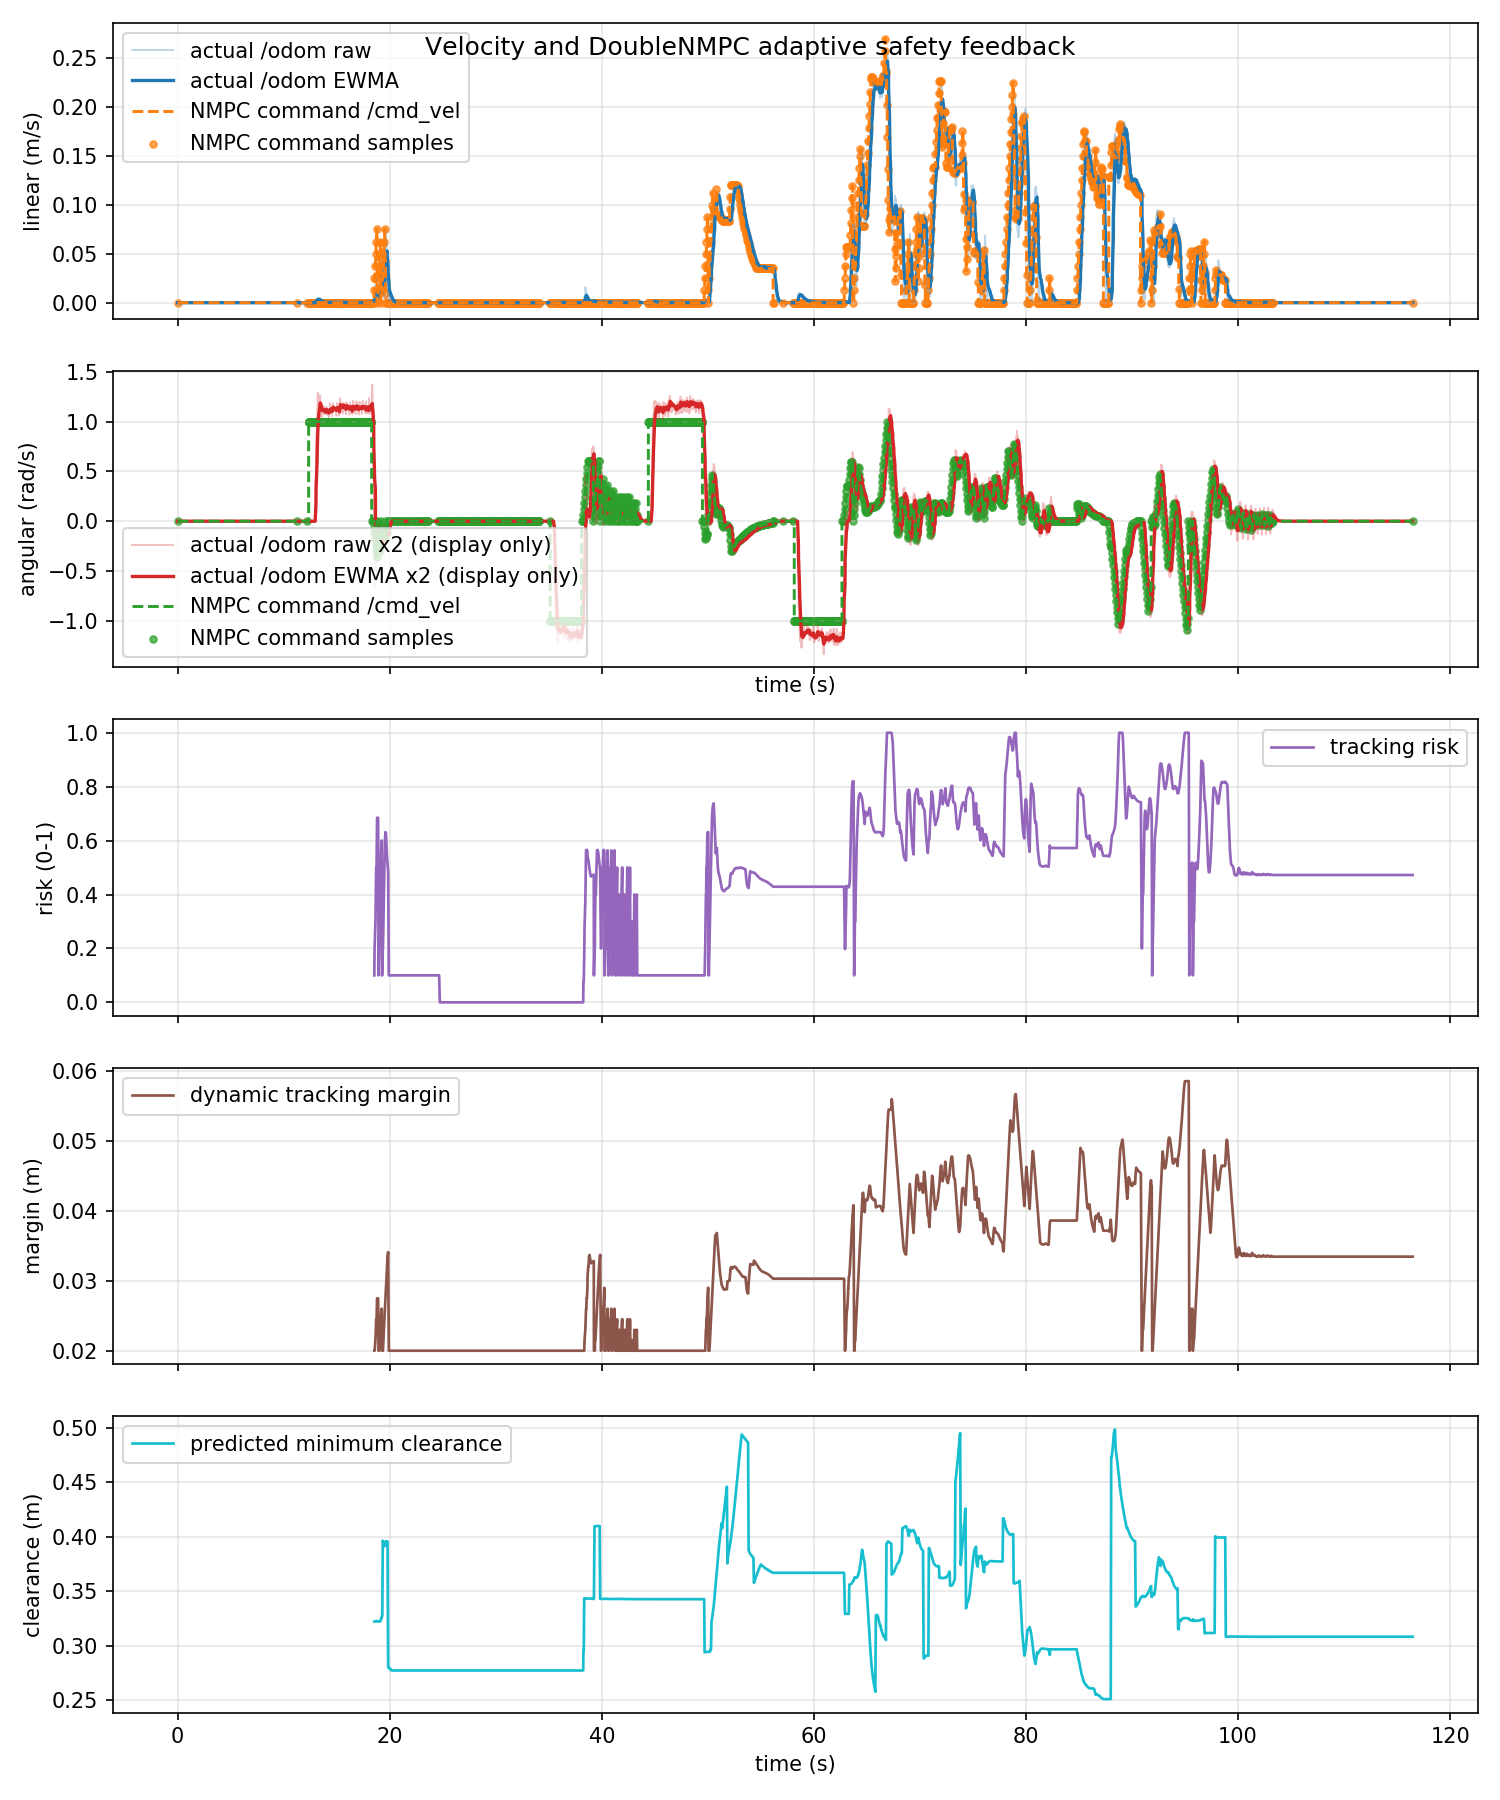

The file beside this chart, header and first rows:
time_s, actual_linear_mps, actual_angular_radps, command_linear_mps, command_angular_radps, command_linear_abs_mps, command_angular_abs_radps, tracking_risk, dynamic_safe_margin_m, predicted_min_clearance_m
0.0, 0.0, 0.0, 0.0, 0.0, 0.0, 0.0, nan, nan, nan
0.04049, 0.0, 0.0, 0.0, 0.0, 0.0, 0.0, nan, nan, nan
0.06449, 0.0, 0.0, 0.0, 0.0, 0.0, 0.0, nan, nan, nan
0.09063, 0.0, 0.0, 0.0, 0.0, 0.0, 0.0, nan, nan, nan
0.1406, 0.0, 0.0, 0.0, 0.0, 0.0, 0.0, nan, nan, nan
0.1487, 0.0, 0.0, 0.0, 0.0, 0.0, 0.0, nan, nan, nan
0.2039, 0.0, 0.0, 0.0, 0.0, 0.0, 0.0, nan, nan, nan
0.2405, 0.0, 0.0, 0.0, 0.0, 0.0, 0.0, nan, nan, nan
0.2478, 0.0, 0.0, 0.0, 0.0, 0.0, 0.0, nan, nan, nan
0.2911, 0.0, 0.0, 0.0, 0.0, 0.0, 0.0, nan, nan, nan
0.3404, 0.0, 0.0, 0.0, 0.0, 0.0, 0.0, nan, nan, nan
0.3553, 0.0, 0.0, 0.0, 0.0, 0.0, 0.0, nan, nan, nan
0.4196, 0.0, 0.0, 0.0, 0.0, 0.0, 0.0, nan, nan, nan
0.4405, 0.0, 0.0, 0.0, 0.0, 0.0, 0.0, nan, nan, nan
0.4419, 0.0, 0.0, 0.0, 0.0, 0.0, 0.0, nan, nan, nan
0.5075, 0.0, 0.0, 0.0, 0.0, 0.0, 0.0, nan, nan, nan
0.5406, 0.0, 0.0, 0.0, 0.0, 0.0, 0.0, nan, nan, nan
0.5669, 0.0, 0.0, 0.0, 0.0, 0.0, 0.0, nan, nan, nan
0.5917, 0.0, 0.0, 0.0, 0.0, 0.0, 0.0, nan, nan, nan
0.6405, 0.0, 0.0, 0.0, 0.0, 0.0, 0.0, nan, nan, nan
0.6678, 0.0, 0.0, 0.0, 0.0, 0.0, 0.0, nan, nan, nan
0.7117, 0.0, 0.0, 0.0, 0.0, 0.0, 0.0, nan, nan, nan
0.7406, 0.0, 0.0, 0.0, 0.0, 0.0, 0.0, nan, nan, nan
0.74, 0.0, 0.0, 0.0, 0.0, 0.0, 0.0, nan, nan, nan
0.8034, 0.0, 0.0, 0.0, 0.0, 0.0, 0.0, nan, nan, nan
0.8405, 0.0, 0.0, 0.0, 0.0, 0.0, 0.0, nan, nan, nan
0.8598, 0.0, 0.0, 0.0, 0.0, 0.0, 0.0, nan, nan, nan
0.8901, 0.0, 0.0, 0.0, 0.0, 0.0, 0.0, nan, nan, nan
0.9405, 0.0, 0.0, 0.0, 0.0, 0.0, 0.0, nan, nan, nan
0.9477, 0.0, 0.0, 0.0, 0.0, 0.0, 0.0, nan, nan, nan
1.016, 0.0, 0.0, 0.0, 0.0, 0.0, 0.0, nan, nan, nan
1.04, 0.0, 0.0, 0.0, 0.0, 0.0, 0.0, nan, nan, nan
1.048, 0.0, 0.0, 0.0, 0.0, 0.0, 0.0, nan, nan, nan
1.095, 0.0, 0.0, 0.0, 0.0, 0.0, 0.0, nan, nan, nan
1.14, 0.0, 0.0, 0.0, 0.0, 0.0, 0.0, nan, nan, nan
1.16, 0.0, 0.0, 0.0, 0.0, 0.0, 0.0, nan, nan, nan
1.227, 0.0, 0.0, 0.0, 0.0, 0.0, 0.0, nan, nan, nan
1.24, 0.0, 0.0, 0.0, 0.0, 0.0, 0.0, nan, nan, nan
1.242, 0.0, 0.0, 0.0, 0.0, 0.0, 0.0, nan, nan, nan
1.296, 0.0, 0.0, 0.0, 0.0, 0.0, 0.0, nan, nan, nan
1.341, 0.0, 0.0, 0.0, 0.0, 0.0, 0.0, nan, nan, nan
1.352, 0.0, 0.0, 0.0, 0.0, 0.0, 0.0, nan, nan, nan
1.408, 0.0, 0.0, 0.0, 0.0, 0.0, 0.0, nan, nan, nan
1.44, 0.0, 0.0, 0.0, 0.0, 0.0, 0.0, nan, nan, nan
1.443, 0.0, 0.0, 0.0, 0.0, 0.0, 0.0, nan, nan, nan
1.512, 0.0, 0.0, 0.0, 0.0, 0.0, 0.0, nan, nan, nan
1.54, 0.0, 0.0, 0.0, 0.0, 0.0, 0.0, nan, nan, nan
1.592, 0.0, 0.0, 0.0, 0.0, 0.0, 0.0, nan, nan, nan
1.594, 0.0, 0.0, 0.0, 0.0, 0.0, 0.0, nan, nan, nan
1.641, 0.0, 0.0, 0.0, 0.0, 0.0, 0.0, nan, nan, nan
1.672, 0.0, 0.0, 0.0, 0.0, 0.0, 0.0, nan, nan, nan
1.692, 0.0, 0.0, 0.0, 0.0, 0.0, 0.0, nan, nan, nan
1.741, 0.0, 0.0, 0.0, 0.0, 0.0, 0.0, nan, nan, nan
1.748, 0.0, 0.0, 0.0, 0.0, 0.0, 0.0, nan, nan, nan
1.821, 0.0, 0.0, 0.0, 0.0, 0.0, 0.0, nan, nan, nan
1.84, 0.0, 0.0, 0.0, 0.0, 0.0, 0.0, nan, nan, nan
1.892, 0.0, 0.0, 0.0, 0.0, 0.0, 0.0, nan, nan, nan
1.893, 0.0, 0.0, 0.0, 0.0, 0.0, 0.0, nan, nan, nan
1.941, 0.0, 0.0, 0.0, 0.0, 0.0, 0.0, nan, nan, nan
1.964, 0.0, 0.0, 0.0, 0.0, 0.0, 0.0, nan, nan, nan
... 3,417 more rows
